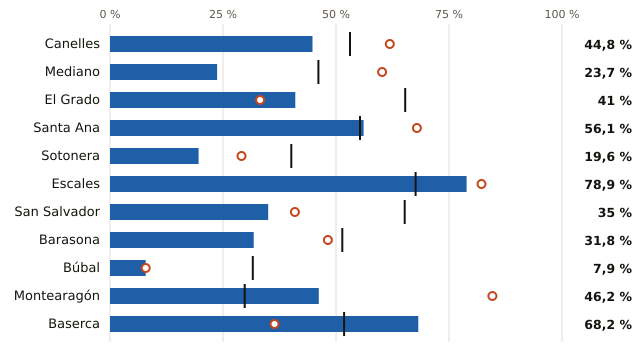

The data file committed next to this chart (first rows):
embalse, pct, pct_hace_1_anio, pct_media_10_anios, vol_hm3, capacidad_hm3
Canelles, 44.8, 61.9, 53.1, 304.0, 679.0
Mediano, 23.7, 60.2, 46.1, 103.0, 435.0
El Grado, 41.0, 33.2, 65.3, 164.0, 400.0
Santa Ana, 56.1, 67.9, 55.3, 133.0, 237.0
Sotonera, 19.6, 29.1, 40.1, 37.0, 189.0
Escales, 78.9, 82.2, 67.6, 120.0, 152.0
San Salvador, 35.0, 40.9, 65.2, 48.0, 137.0
Barasona, 31.8, 48.2, 51.4, 27.0, 85.0
Búbal, 7.9, 7.9, 31.6, 5.0, 63.0
Montearagón, 46.2, 84.6, 29.8, 24.0, 52.0
Baserca, 68.2, 36.4, 51.8, 15.0, 22.0
